Labelled photos from "Canula", an image-classification folder in veysiadn/ai-cannula-img. The possible labels are: bone, no bone.

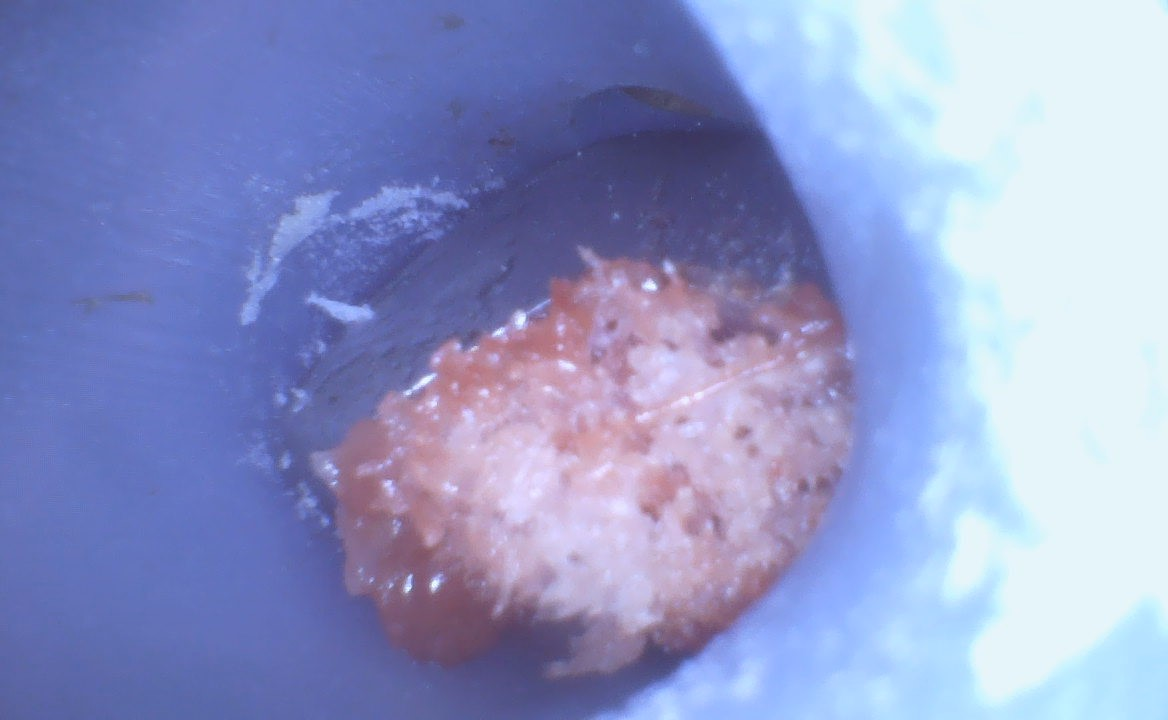
Label: bone

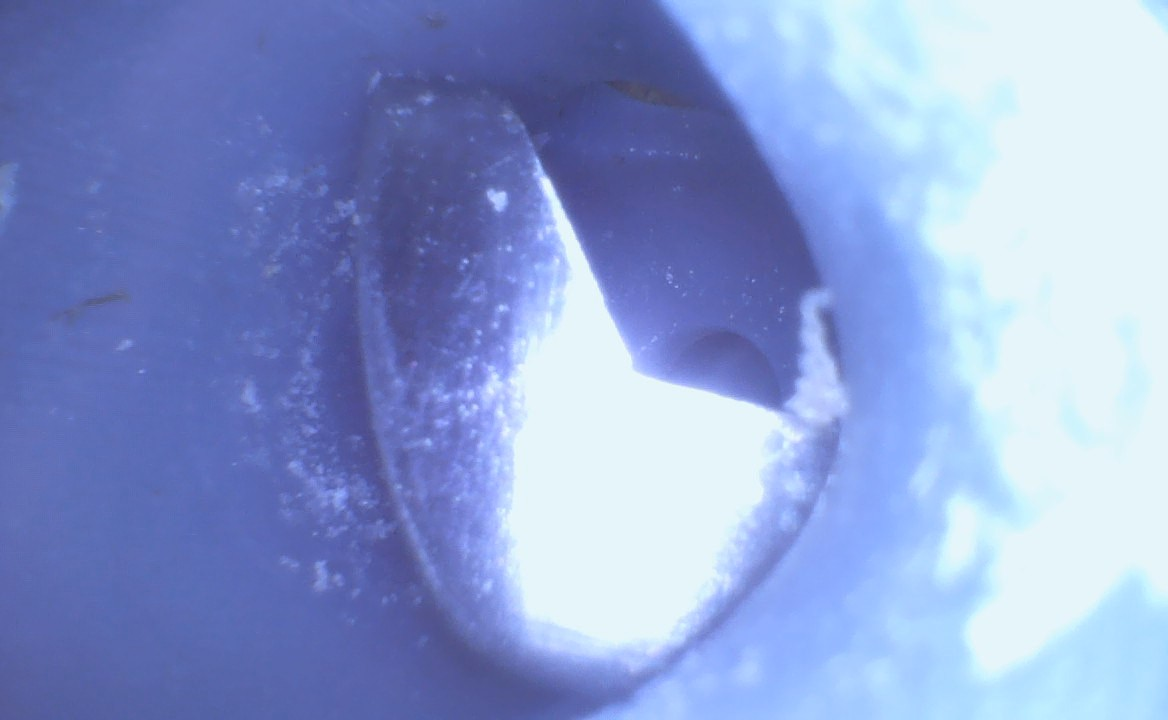
Label: no bone

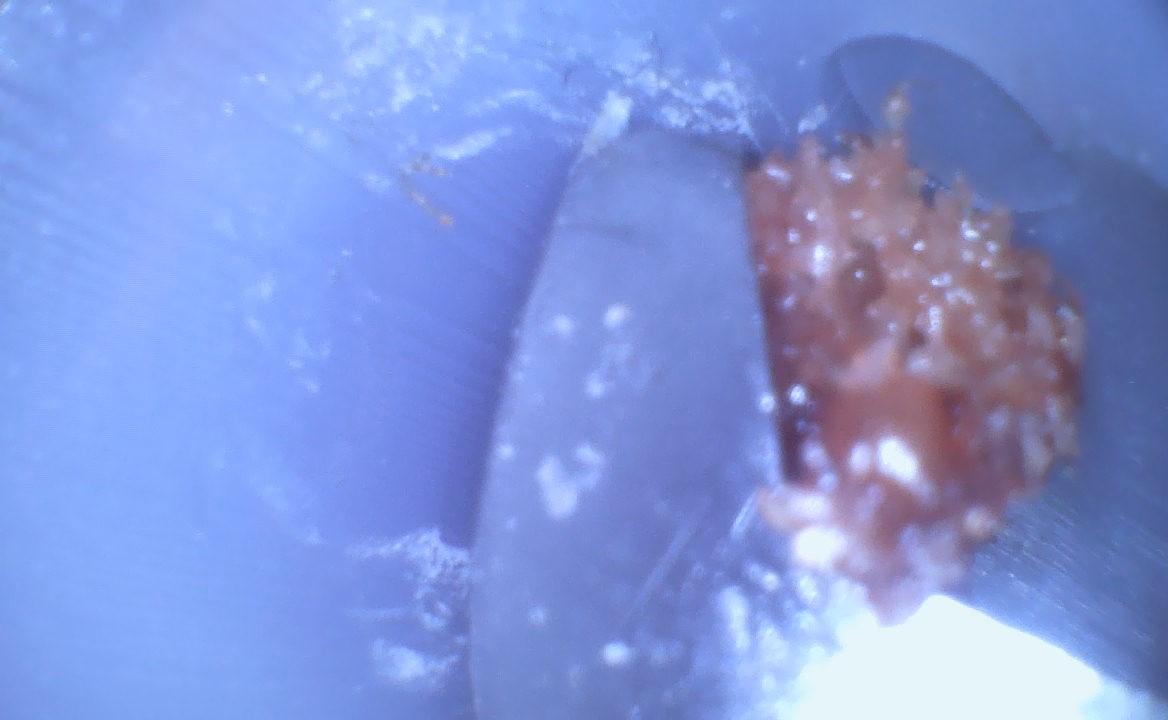
Label: bone

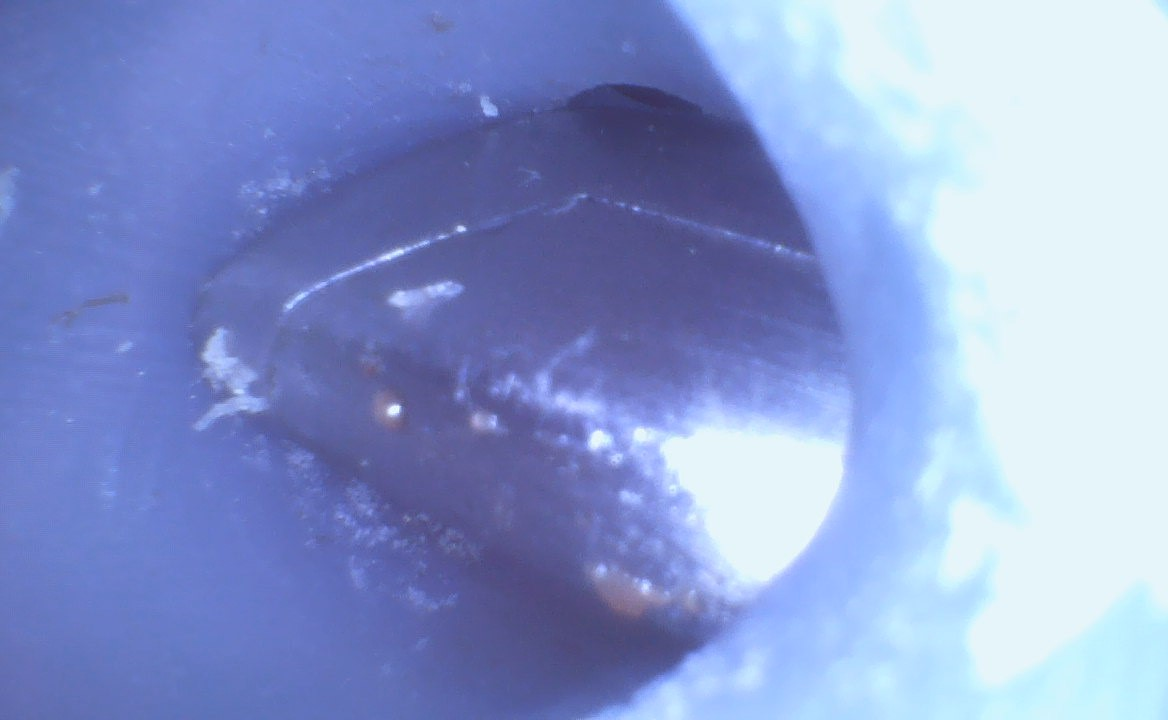
Label: no bone

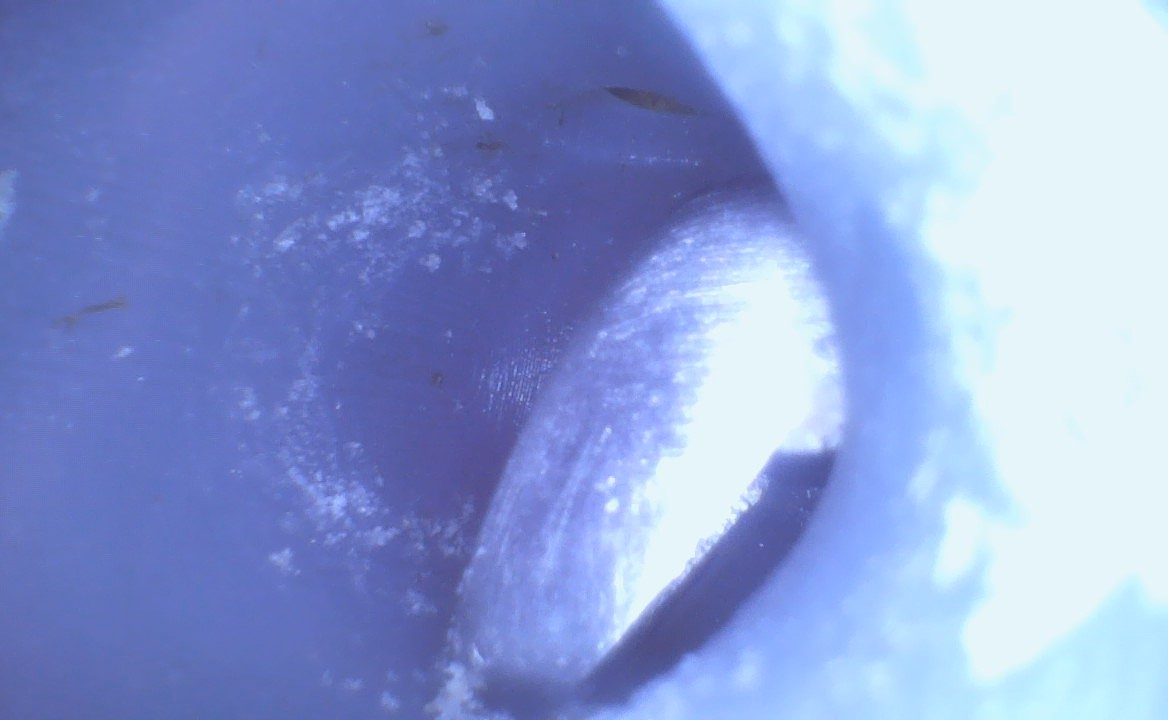
Label: no bone

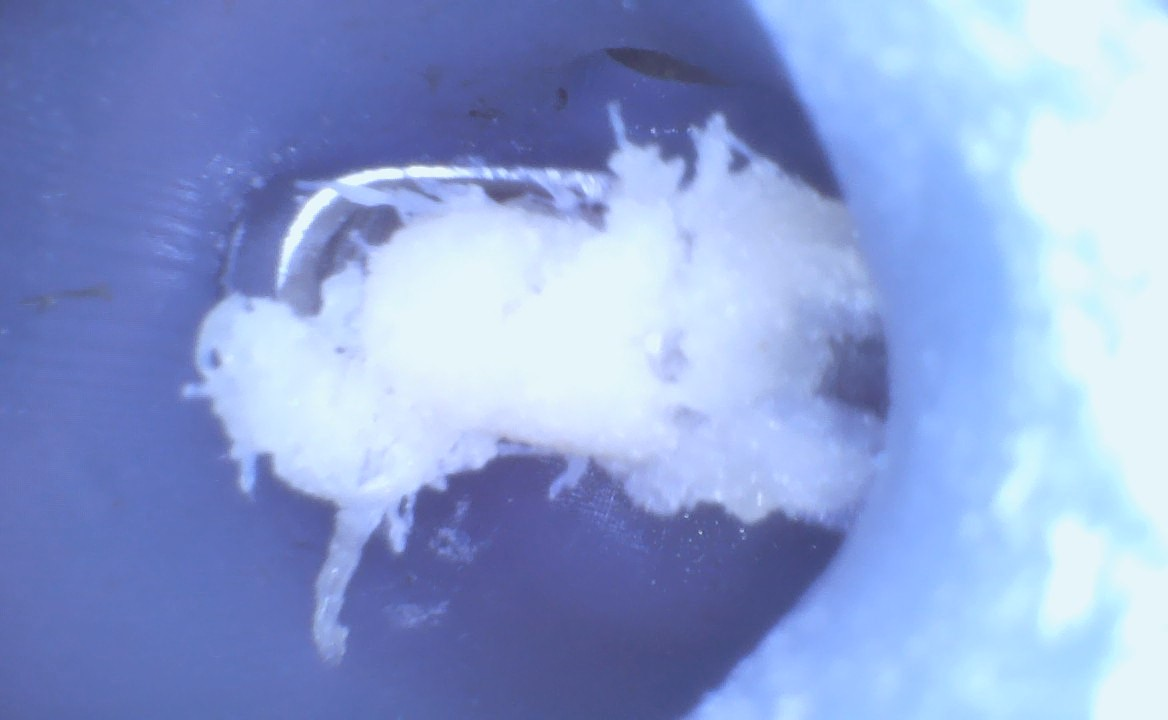
Label: bone
